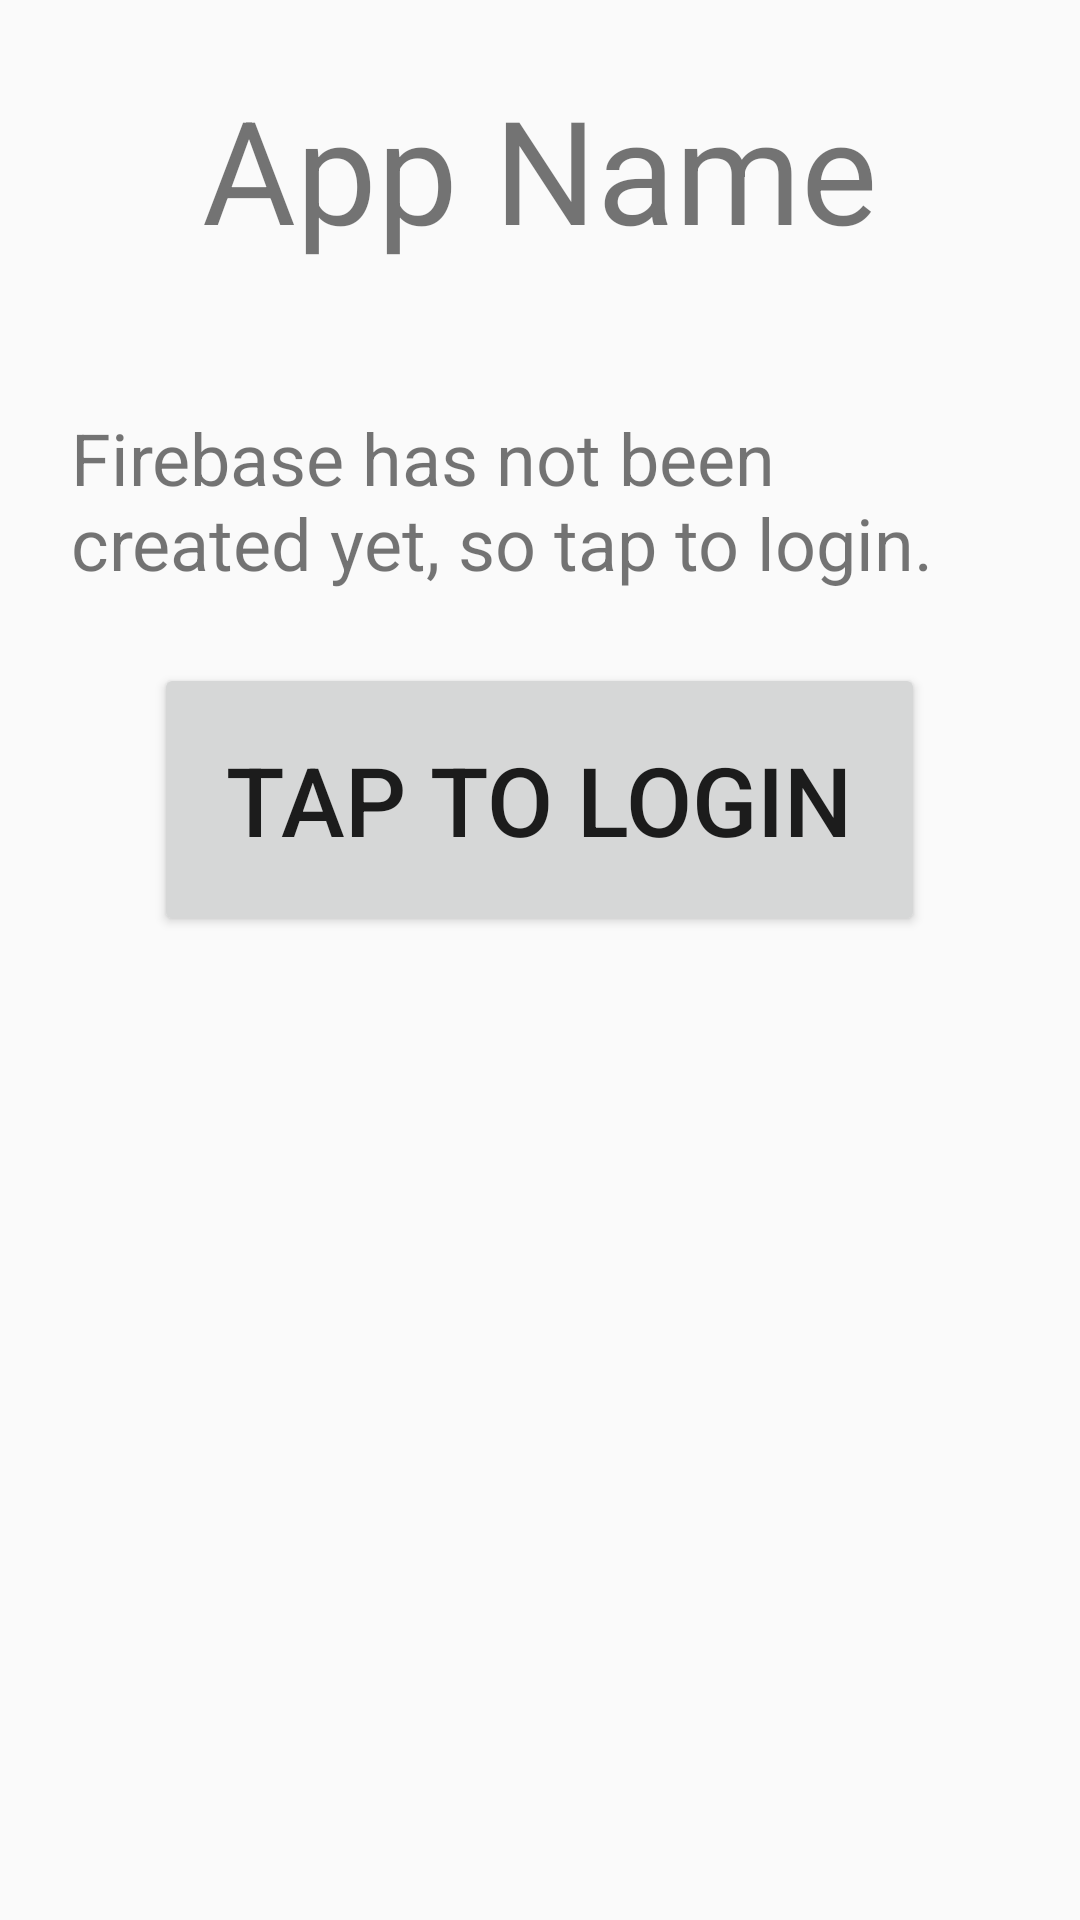

Here is an Android app screen rendered from its layout file. Give the layout XML and the strings, colors and styles it references.
<!-- AndroidManifest.xml: application theme AppTheme -->
<!-- res/layout/activity_login.xml -->
<?xml version="1.0" encoding="utf-8"?>
<LinearLayout
    xmlns:android="http://schemas.android.com/apk/res/android"
    xmlns:tools="http://schemas.android.com/tools"
    android:layout_width="match_parent"
    android:layout_height="match_parent"
    android:paddingBottom="@dimen/activity_vertical_margin"
    android:paddingLeft="@dimen/activity_horizontal_margin"
    android:paddingRight="@dimen/activity_horizontal_margin"
    android:paddingTop="@dimen/activity_vertical_margin"
    android:orientation="vertical"
    tools:context=".presentation.LoginActivity"
    android:gravity="center_horizontal">

    <TextView
        android:layout_width="wrap_content"
        android:layout_height="wrap_content"
        android:text="App Name"
        android:textSize="48sp"
        android:padding="24dp"/>

    <TextView
        android:layout_width="wrap_content"
        android:layout_height="wrap_content"
        android:text="Firebase has not been created yet, so tap to login."
        android:textSize="24sp"
        android:padding="24dp"/>

    <Button
        android:layout_width="wrap_content"
        android:layout_height="wrap_content"
        android:text="Tap To Login"
        android:textSize="32dp"
        android:padding="24dp"
        android:onClick="tempLogin"/>

</LinearLayout>
<!-- resources referenced by this layout -->
<resources>
  <style name="AppTheme" parent="Theme.AppCompat.Light.DarkActionBar">
          
          <item name="colorPrimary">@color/colorPrimary</item>
          <item name="colorPrimaryDark">@color/colorPrimaryDark</item>
          <item name="colorAccent">@color/colorAccent</item>
      </style>
  <color name="colorPrimary">#9b26af</color>
  <color name="colorPrimaryDark">#7a1ea1</color>
  <color name="colorAccent">#68efad</color>
</resources>
